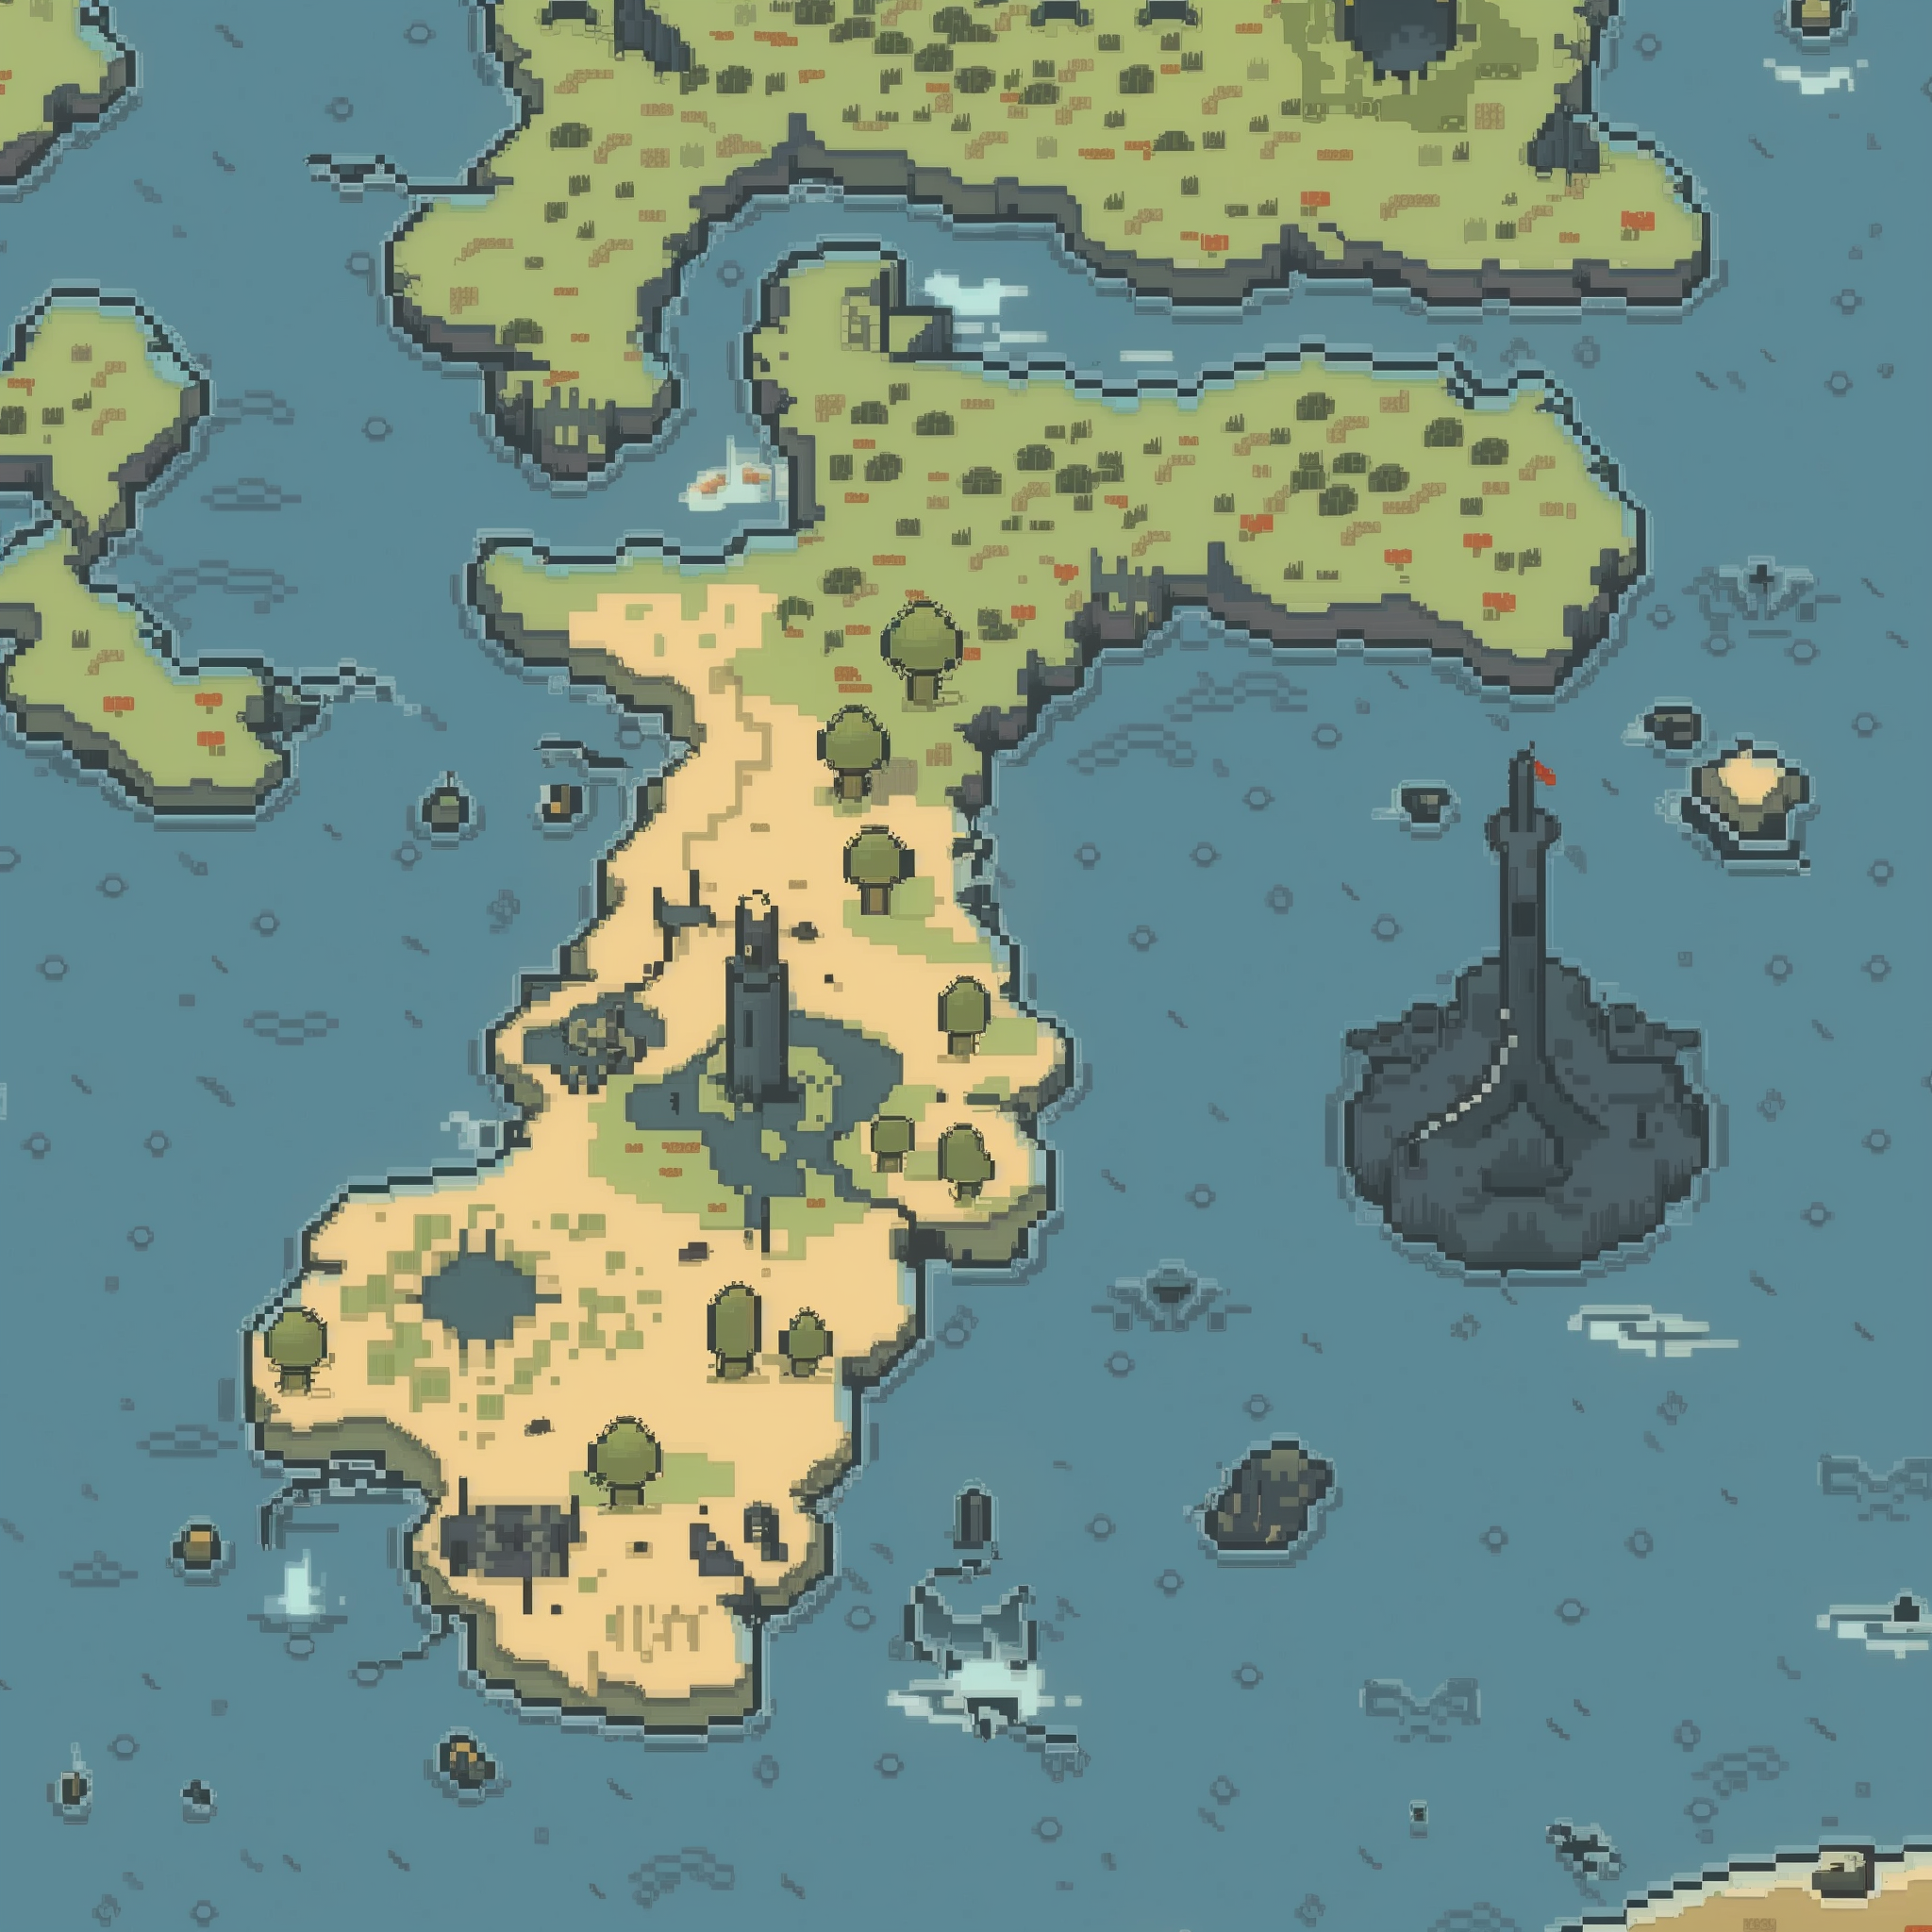
Generation parameters embedded in this image by Midjourney (PNG 'Description' text chunk):
pixel art map for a text-based video game --chaos 50 --personalize [redacted] --weird 300 Job ID: e5ab227a-3d1c-47d6-8f16-69aee3126ef0